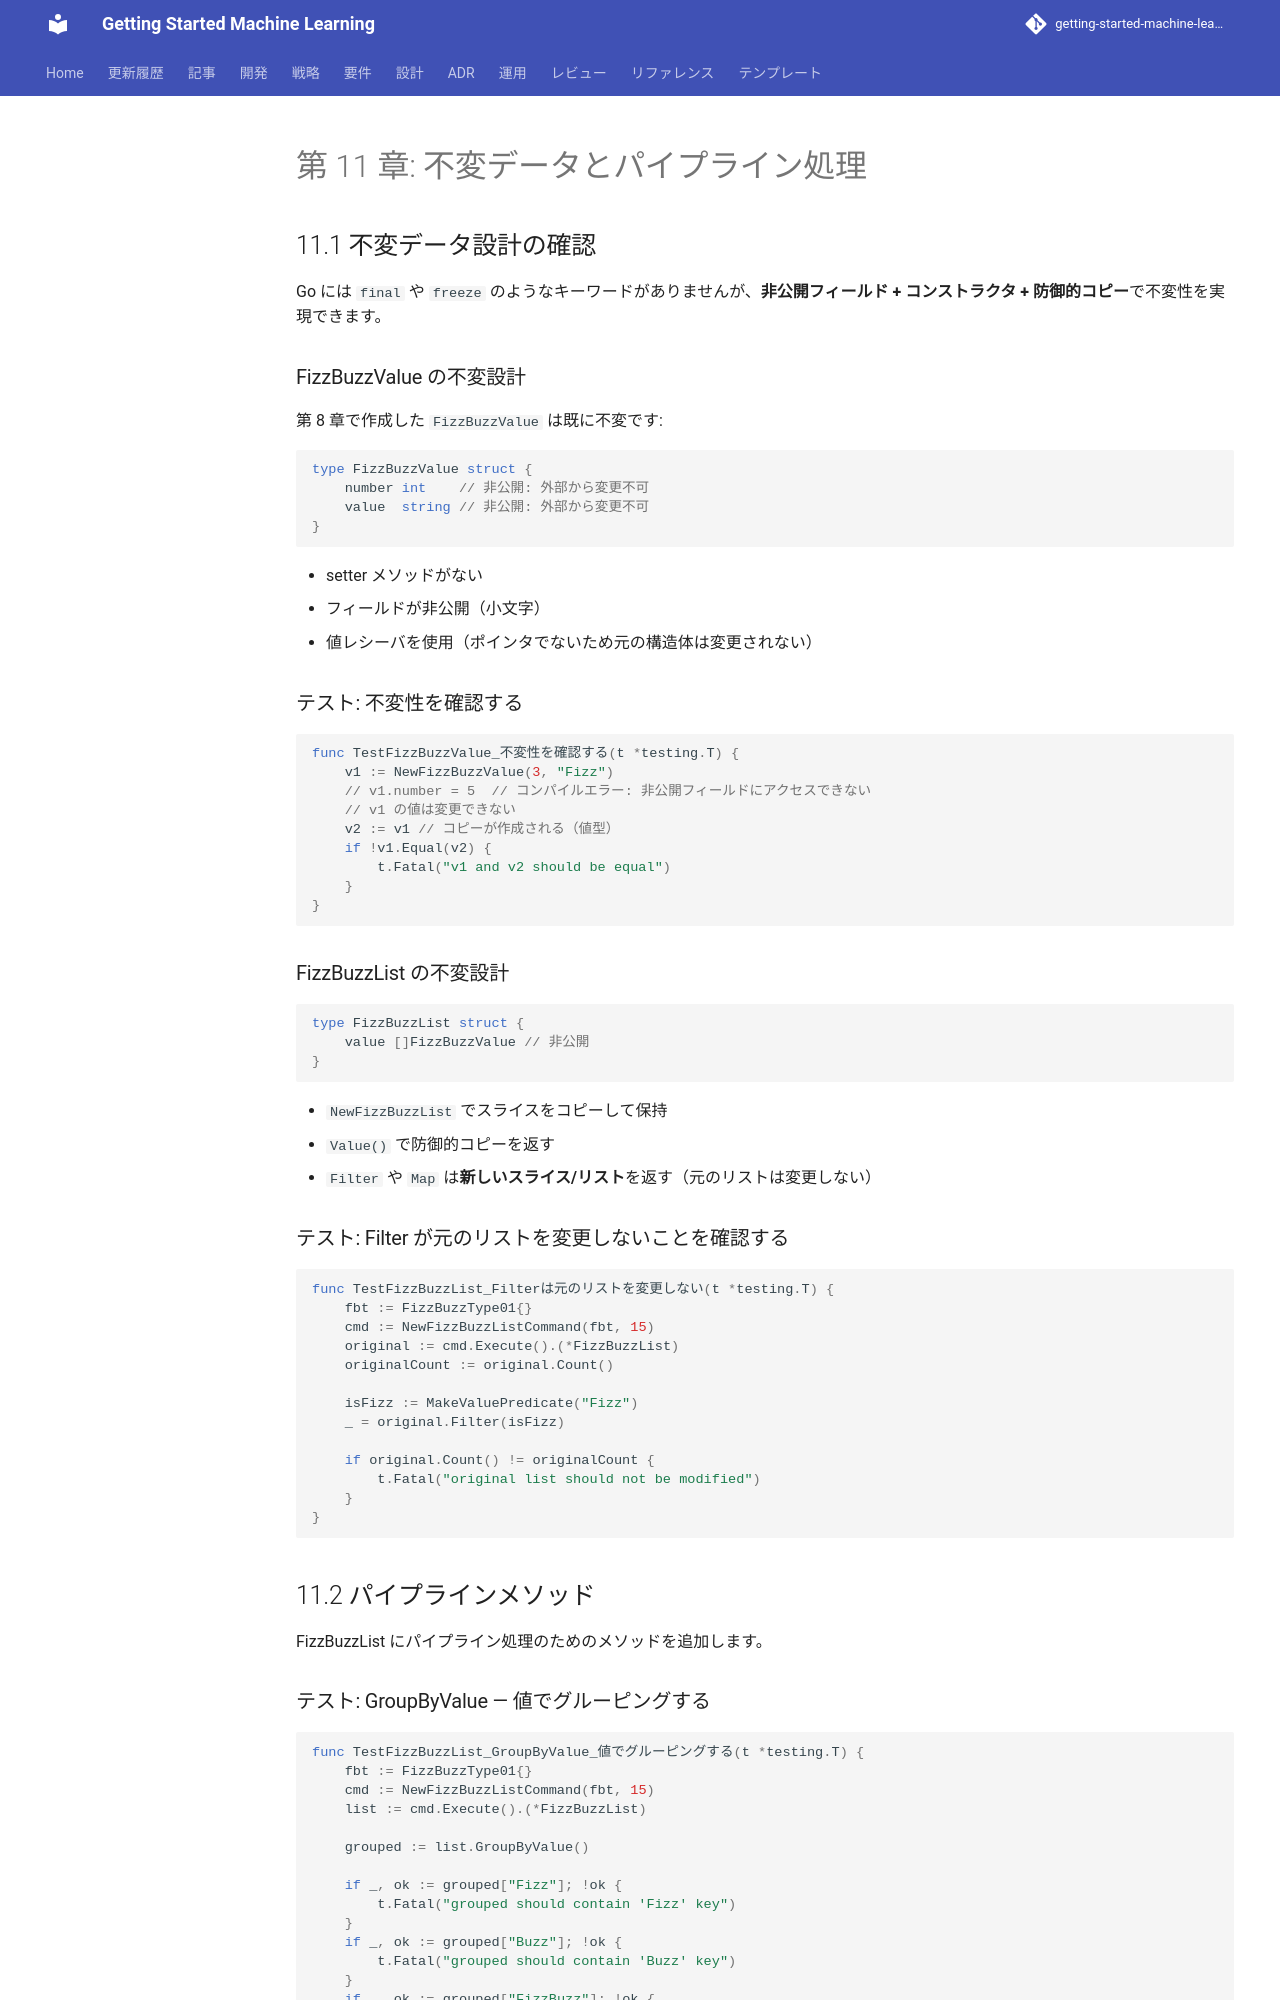

repository: k2works/getting-started-machine-learning · page: article/getting-start-tdd/go/11-immutable-data-and-pipeline/index.html · generator: mkdocs

---
type: Article
title: "第 11 章: 不変データとパイプライン処理"
tags: [article, getting-start-tdd, go]
status: stable
generated: { by: human:kakimomokuri, at: 2026-03-24T05:22:28Z }
---

# 第 11 章: 不変データとパイプライン処理

## 11.1 不変データ設計の確認

Go には `final` や `freeze` のようなキーワードがありませんが、**非公開フィールド + コンストラクタ + 防御的コピー**で不変性を実現できます。

### FizzBuzzValue の不変設計

第 8 章で作成した `FizzBuzzValue` は既に不変です:

```go
type FizzBuzzValue struct {
    number int    // 非公開: 外部から変更不可
    value  string // 非公開: 外部から変更不可
}
```

- setter メソッドがない
- フィールドが非公開（小文字）
- 値レシーバを使用（ポインタでないため元の構造体は変更されない）

### テスト: 不変性を確認する

```go
func TestFizzBuzzValue_不変性を確認する(t *testing.T) {
    v1 := NewFizzBuzzValue(3, "Fizz")
    // v1.number = 5  // コンパイルエラー: 非公開フィールドにアクセスできない
    // v1 の値は変更できない
    v2 := v1 // コピーが作成される（値型）
    if !v1.Equal(v2) {
        t.Fatal("v1 and v2 should be equal")
    }
}
```

### FizzBuzzList の不変設計

```go
type FizzBuzzList struct {
    value []FizzBuzzValue // 非公開
}
```

- `NewFizzBuzzList` でスライスをコピーして保持
- `Value()` で防御的コピーを返す
- `Filter` や `Map` は**新しいスライス/リスト**を返す（元のリストは変更しない）

### テスト: Filter が元のリストを変更しないことを確認する

```go
func TestFizzBuzzList_Filterは元のリストを変更しない(t *testing.T) {
    fbt := FizzBuzzType01{}
    cmd := NewFizzBuzzListCommand(fbt, 15)
    original := cmd.Execute().(*FizzBuzzList)
    originalCount := original.Count()

    isFizz := MakeValuePredicate("Fizz")
    _ = original.Filter(isFizz)

    if original.Count() != originalCount {
        t.Fatal("original list should not be modified")
    }
}
```

## 11.2 パイプラインメソッド

FizzBuzzList にパイプライン処理のためのメソッドを追加します。

### テスト: GroupByValue — 値でグルーピングする

```go
func TestFizzBuzzList_GroupByValue_値でグルーピングする(t *testing.T) {
    fbt := FizzBuzzType01{}
    cmd := NewFizzBuzzListCommand(fbt, 15)
    list := cmd.Execute().(*FizzBuzzList)

    grouped := list.GroupByValue()

    if _, ok := grouped["Fizz"]; !ok {
        t.Fatal("grouped should contain 'Fizz' key")
    }
    if _, ok := grouped["Buzz"]; !ok {
        t.Fatal("grouped should contain 'Buzz' key")
    }
    if _, ok := grouped["FizzBuzz"]; !ok {
        t.Fatal("grouped should contain 'FizzBuzz' key")
    }
}
```

<details>
<summary>実装コード: GroupByValue</summary>

```go
// GroupByValue は値でグルーピングした map を返します。
func (l *FizzBuzzList) GroupByValue() map[string][]FizzBuzzValue {
    result := make(map[string][]FizzBuzzValue)
    for _, v := range l.value {
        result[v.Value()] = append(result[v.Value()], v)
    }
    return result
}
```

</details>
